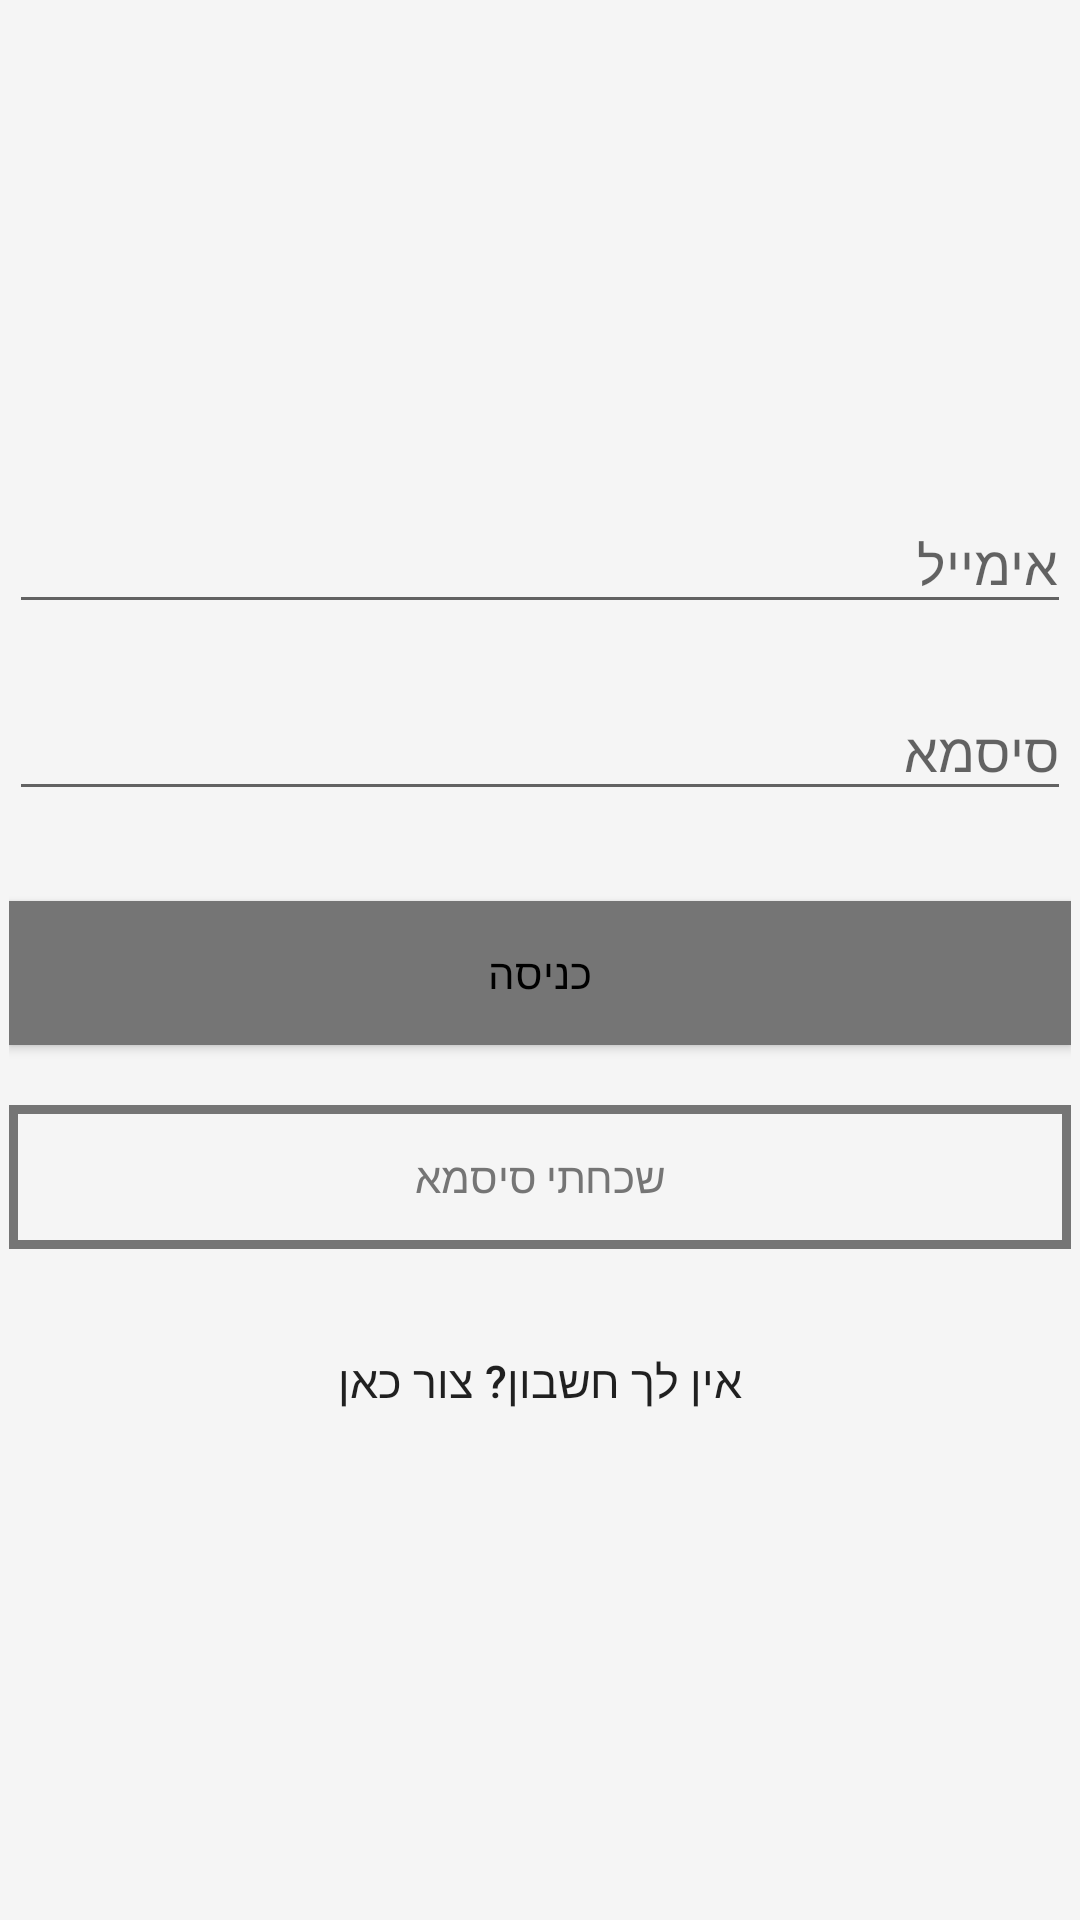

Here is an Android app screen rendered from its layout file. Give the layout XML and the strings, colors and styles it references.
<!-- AndroidManifest.xml: application theme Theme.Main -->
<!-- res/layout/activity_login.xml -->
<?xml version="1.0" encoding="utf-8"?>
<android.support.design.widget.CoordinatorLayout xmlns:android="http://schemas.android.com/apk/res/android"
    xmlns:app="http://schemas.android.com/apk/res-auto"
    xmlns:tools="http://schemas.android.com/tools"
    android:layout_width="match_parent"
    android:layout_height="match_parent"
    android:fitsSystemWindows="true"
   >

    <LinearLayout
        android:layout_width="fill_parent"
        android:layout_height="fill_parent"

        android:gravity="center"
        android:orientation="vertical"
        android:padding="3dp">


        
            
            
            
            
            

        <android.support.design.widget.TextInputLayout
            android:layout_width="match_parent"
            android:layout_height="wrap_content">

            <EditText
                android:id="@+id/email"
                android:layout_width="match_parent"
                android:layout_height="wrap_content"
                android:layout_marginBottom="10dp"
                android:hint="@string/email"
                android:inputType="textEmailAddress"
                android:textColor="@android:color/black"
                android:textColorHint="@android:color/black" />
        </android.support.design.widget.TextInputLayout>

        <android.support.design.widget.TextInputLayout
            android:layout_width="match_parent"
            android:layout_height="wrap_content">

            <EditText
                android:id="@+id/password"
                android:layout_width="fill_parent"
                android:layout_height="wrap_content"
                android:layout_marginBottom="10dp"
                android:hint="@string/hint_password"
                android:inputType="textPassword"
                android:textColor="@android:color/black"
                android:textColorHint="@android:color/black" />
        </android.support.design.widget.TextInputLayout>

        

        <Button
            android:id="@+id/btn_login"
            android:layout_width="fill_parent"
            android:layout_height="wrap_content"
            android:layout_marginTop="20dip"
            android:background="@color/material_gray1"
            android:text="@string/login"
            android:textColor="@android:color/black" />

        <Button
            android:id="@+id/btn_reset_password"

            android:layout_width="fill_parent"
            android:layout_height="wrap_content"
            android:layout_marginTop="20dip"
            android:background="@drawable/button_border_black"
            android:text="@string/btn_forgot_password"
            android:textAllCaps="false"
            android:textColor="@color/material_gray1" />

        

        <Button
            android:id="@+id/btn_signup"
            android:layout_width="fill_parent"
            android:layout_height="wrap_content"
            android:layout_marginTop="20dip"
            android:background="@null"
            android:text="@string/btn_link_to_register"
            android:textAllCaps="false"

            android:textSize="15dp" />
    </LinearLayout>

    <ProgressBar
        android:id="@+id/progressBar"
        android:layout_width="30dp"
        android:layout_height="30dp"
        android:layout_gravity="center|bottom"
        android:layout_marginBottom="20dp"
        android:visibility="gone" />
</android.support.design.widget.CoordinatorLayout>
<!-- resources referenced by this layout -->
<resources>
  <color name="material_gray1">#757575</color>
  <dimen name="logo_w_h">100dp</dimen>
  <!-- drawable button_border_black (drawable) -->
  <?xml version="1.0" encoding="utf-8"?>
  <shape xmlns:android="http://schemas.android.com/apk/res/android"
      android:shape="rectangle" >
  
      <solid android:color="@null"/>
  
      <stroke
          android:width="3dp"
          android:color="@color/material_gray1" />
  
  </shape>
  <!-- mipmap ic_launcher: png bitmap (mipmap-hdpi, 3373 bytes) -->
  <string name="btn_forgot_password">שכחתי סיסמא</string>
  <string name="btn_link_to_register">אין לך חשבון? צור כאן</string>
  <string name="email">אימייל</string>
  <string name="hint_password">סיסמא</string>
  <string name="login">כניסה</string>
  <style name="Theme.Main" parent="Base.Theme">
  
      </style>
  <style name="Base.Theme" parent="Theme.AppCompat.Light.NoActionBar">
          <item name="colorPrimary">@color/theme_primary_light</item>
          <item name="colorPrimaryDark">@color/theme_primary_dark</item>
          <item name="colorAccent">@color/theme_primary_accent</item>
          <item name="android:windowBackground">@color/theme_window_background</item>
          <item name="preferenceTheme">@style/PreferenceThemeOverlay</item>
      </style>
  <color name="theme_primary_light">#2196F3</color>
  <color name="theme_primary_dark">#1976D2</color>
  <color name="theme_primary_accent">#8BC34A</color>
  <color name="theme_window_background">#FFF5F5F5</color>
</resources>
